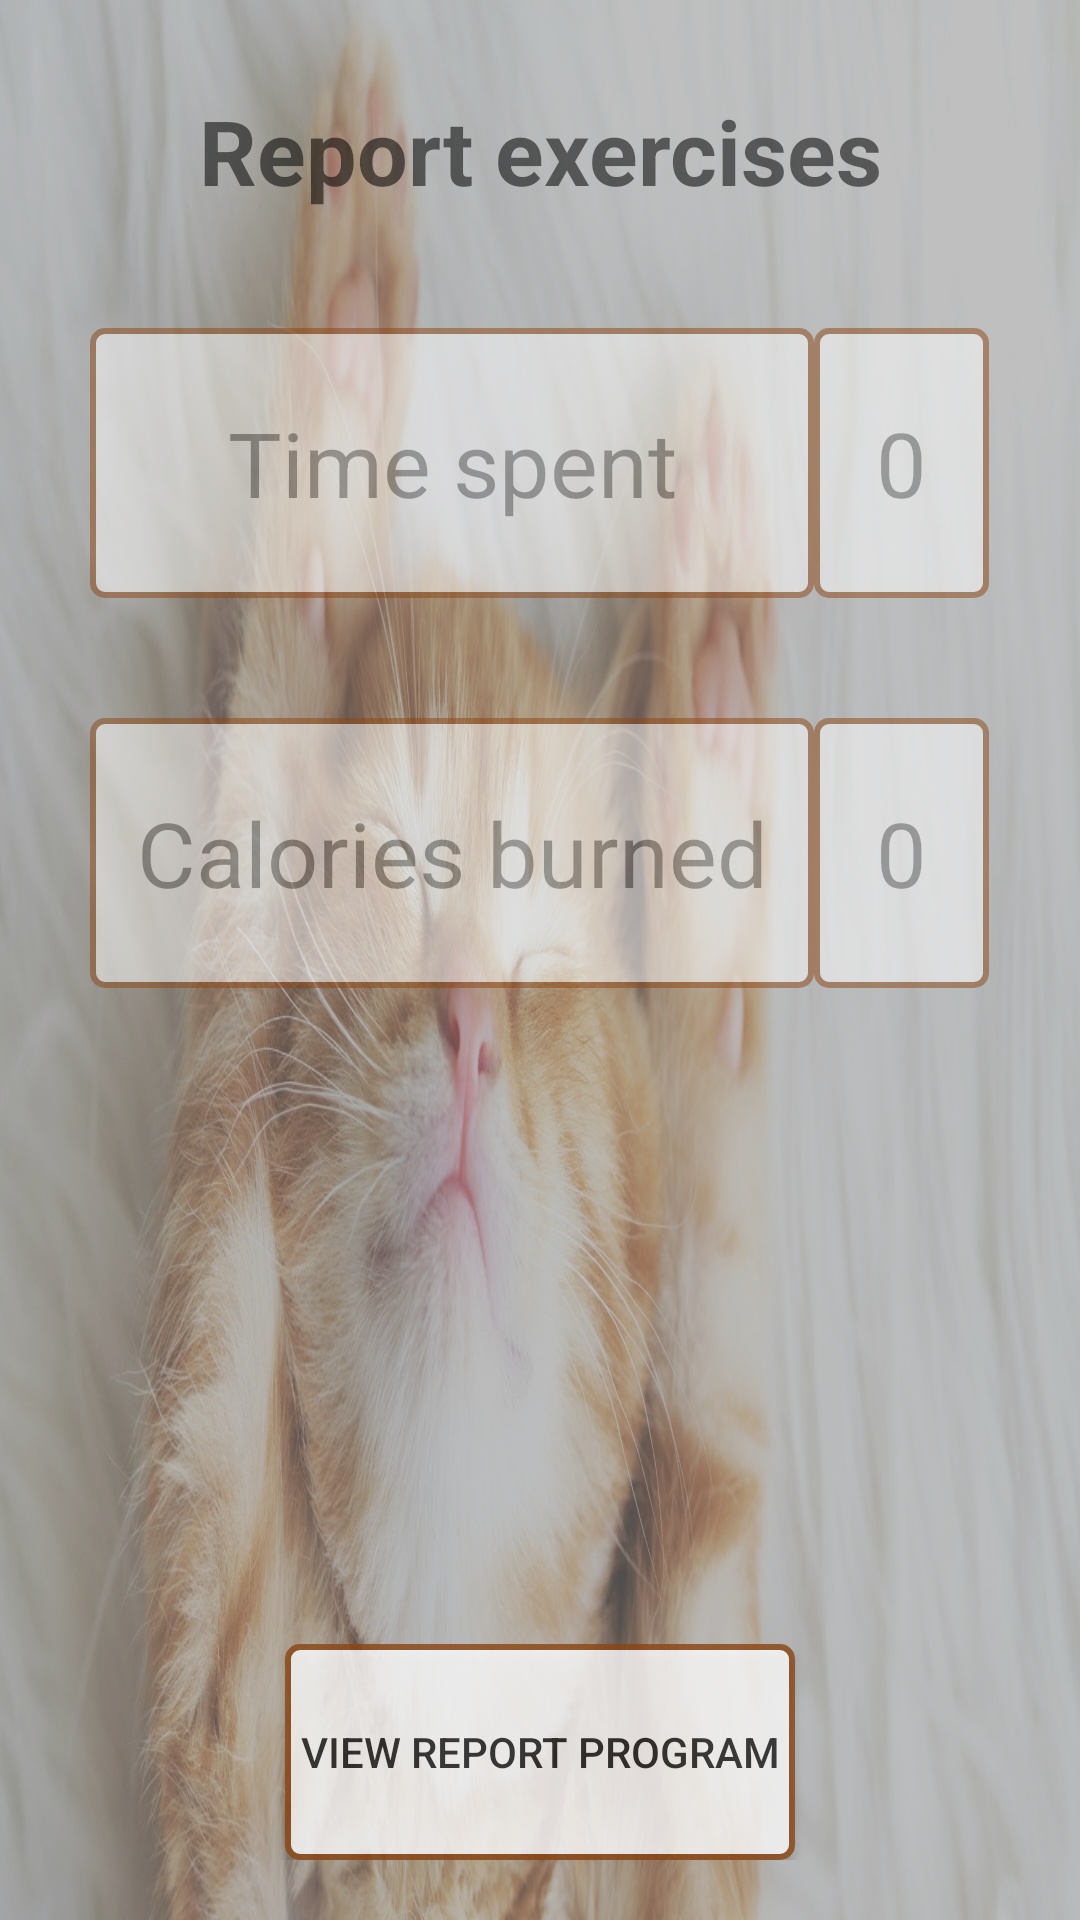

Produce the Android XML layout that renders to this screen, including the resource entries it uses.
<!-- AndroidManifest.xml: application theme AppTheme -->
<!-- res/layout/activity_view_report_exercises.xml -->
<?xml version="1.0" encoding="utf-8"?>
<RelativeLayout xmlns:android="http://schemas.android.com/apk/res/android"

    android:layout_width="match_parent"
    android:layout_height="match_parent"
    android:gravity="center_horizontal"
    android:background="@drawable/background_cat">

    <TextView
        android:id="@+id/tvDataAboutYou"
        android:layout_width="match_parent"
        android:layout_height="wrap_content"
        android:text="Report exercises"
        android:textSize="30sp"
        android:gravity="center_horizontal"
        android:layout_marginTop="30dp"
        android:textStyle="bold"/>

    <TableLayout
        android:id="@+id/tableLayoutDataAboutYou"
        android:layout_width="match_parent"
        android:layout_height="wrap_content"
        android:layout_below="@+id/tvDataAboutYou"
        android:layout_marginTop="39dp"
        android:gravity="center_horizontal"
        android:paddingLeft="30dp"
        android:paddingRight="30dp"
        android:stretchColumns="*">

        <TableRow
            android:layout_width="match_parent"
            android:layout_height="match_parent">

            <TextView
                android:id="@+id/tvTimeSpent"
                style="@style/textViewDataAboutYou"
                android:layout_width="213dp"
                android:layout_height="match_parent"
                android:text="Time spent" />

            <TextView
                android:id="@+id/tvTimeSpentValue"
                style="@style/textViewDataAboutYouValue"
                android:text="0" />

        </TableRow>

        <TableRow
            android:layout_width="match_parent"
            android:layout_height="match_parent"
            android:layout_marginTop="40dp">

            <TextView
                android:id="@+id/tvCaloriesBurned"
                style="@style/textViewDataAboutYou"
                android:text="Calories burned" />

            <TextView
                android:id="@+id/tvCaloriesBurnedValue"
                style="@style/textViewDataAboutYouValue"
                android:text="0" />

        </TableRow>

    </TableLayout>

    <LinearLayout
        android:layout_width="match_parent"
        android:layout_height="wrap_content"
        android:paddingBottom="20dp"
        android:layout_alignParentBottom="true"
        android:gravity="center">

        <Button
            android:id="@+id/btnViewReportProgram"
            android:layout_width="170dp"
            android:layout_height="72dp"
            android:alpha="0.8"
            android:background="@drawable/button_not_pressed"
            android:text="View report program" />
    </LinearLayout>

</RelativeLayout>
<!-- resources referenced by this layout -->
<resources>
  <!-- drawable background_cat: jpg bitmap (drawable, 738736 bytes) -->
  <!-- drawable button_not_pressed (drawable) -->
  <?xml version="1.0" encoding="utf-8"?>
  <selector xmlns:android="http://schemas.android.com/apk/res/android">
      <item>
          <shape android:shape="rectangle">
              <solid android:color="#FFFFFF"/>
              <stroke android:color="#8B4513" android:width="2dp"/>
              <corners android:radius="4dp"/>
          </shape>
      </item>
  </selector>
  <style name="textViewDataAboutYou">
          <item name="android:layout_width">200dp</item>
          <item name="android:layout_height">90dp</item>
          <item name="android:textSize">30sp</item>
          <item name="android:background">@drawable/frame_around_the_image</item>
          <item name="android:gravity">center</item>
          <item name="android:alpha">0.5</item>
      </style>
  <style name="textViewDataAboutYouValue">
          <item name="android:layout_width">30dp</item>
          <item name="android:layout_height">90dp</item>
          <item name="android:textSize">30sp</item>
          <item name="android:background">@drawable/frame_around_the_image</item>
          <item name="android:gravity">center</item>
          <item name="android:alpha">0.5</item>
      </style>
  <style name="AppTheme" parent="Theme.AppCompat.Light.NoActionBar">
          
          <item name="colorPrimary">#BC8F8F</item>
          <item name="colorPrimaryDark">#BC8F8F</item>
          <item name="colorAccent">@color/colorAccent</item>
      </style>
  <!-- drawable frame_around_the_image (drawable) -->
  <?xml version="1.0" encoding="utf-8"?>
  <shape xmlns:android="http://schemas.android.com/apk/res/android"
      android:shape="rectangle">
      <stroke
          android:width="2dp"
          android:color="#8B4513"/>
  
      <solid android:color="#ffffff"/>
  
      <corners
          android:radius="4dp"/>
  </shape>
  <!-- not gathered from this repository: default colours our renderer supplied (Android Studio template values) -->
  <color name="colorAccent">#FF03DAC5</color>
</resources>
